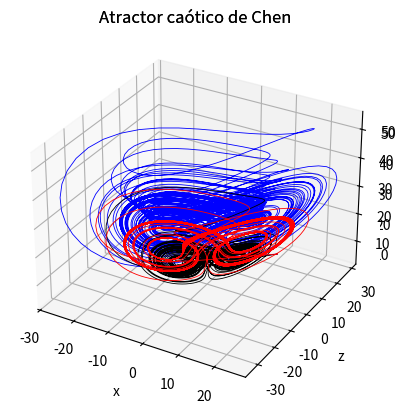

Write the Python code that produced this figure.
from scipy import integrate
import numpy as np
import matplotlib.pyplot as plt

def edo3(f,t,a,b,c):
  # Definimos las ecuaciones diferenciales
  x, y, z = f
  
  # Expressión
  df = [
    a*(y-x),
    x*(c-a)-x*z+c*y,
    x*y-b*z
  ]
  return df

# Definimos los parámetros
#a = 10
#b = 28
#c = 8/3

a = 35
b = 3
c = 28

# Definimos las condiciones iniciales
f0 = [20,0,20]

# Definimos el intervalo de tiempo
t = np.linspace(0,50,10000)

# Resolvemos el sistema
s3 = integrate.odeint(edo3, f0, t, args=(a,b,c))



fig = plt.figure(8)
ax = plt.axes(projection='3d')
ax.plot3D(s3[0:5000,0], s3[0:5000,1], s3[0:5000,2], 'b')
ax.plot3D(s3[5000:10000,0], s3[5000:10000,1], s3[5000:10000,2], 'r')
plt.title('Atractor caótico de Chen')
plt.xlabel('x')
plt.ylabel('y')
plt.ylabel('z')
plt.show()

s3a = integrate.odeint(edo3, f0, t, args=(35,3,28))
s3b = integrate.odeint(edo3, f0, t, args=(30,3,20))
s3c = integrate.odeint(edo3, f0, t, args=(55,4,35))

fig = plt.figure(8)
ax = plt.axes(projection='3d')
ax.plot3D(s3a[:,0], s3a[:,1], s3a[:,2], 'b', linewidth=0.6)
ax.plot3D(s3b[:,0], s3b[:,1], s3b[:,2], 'k', linewidth=0.6)
ax.plot3D(s3c[:,0], s3c[:,1], s3c[:,2], 'r', linewidth=0.6)
plt.title('Atractor caótico de Chen')
plt.xlabel('x')
plt.ylabel('y')
plt.ylabel('z')
plt.show()